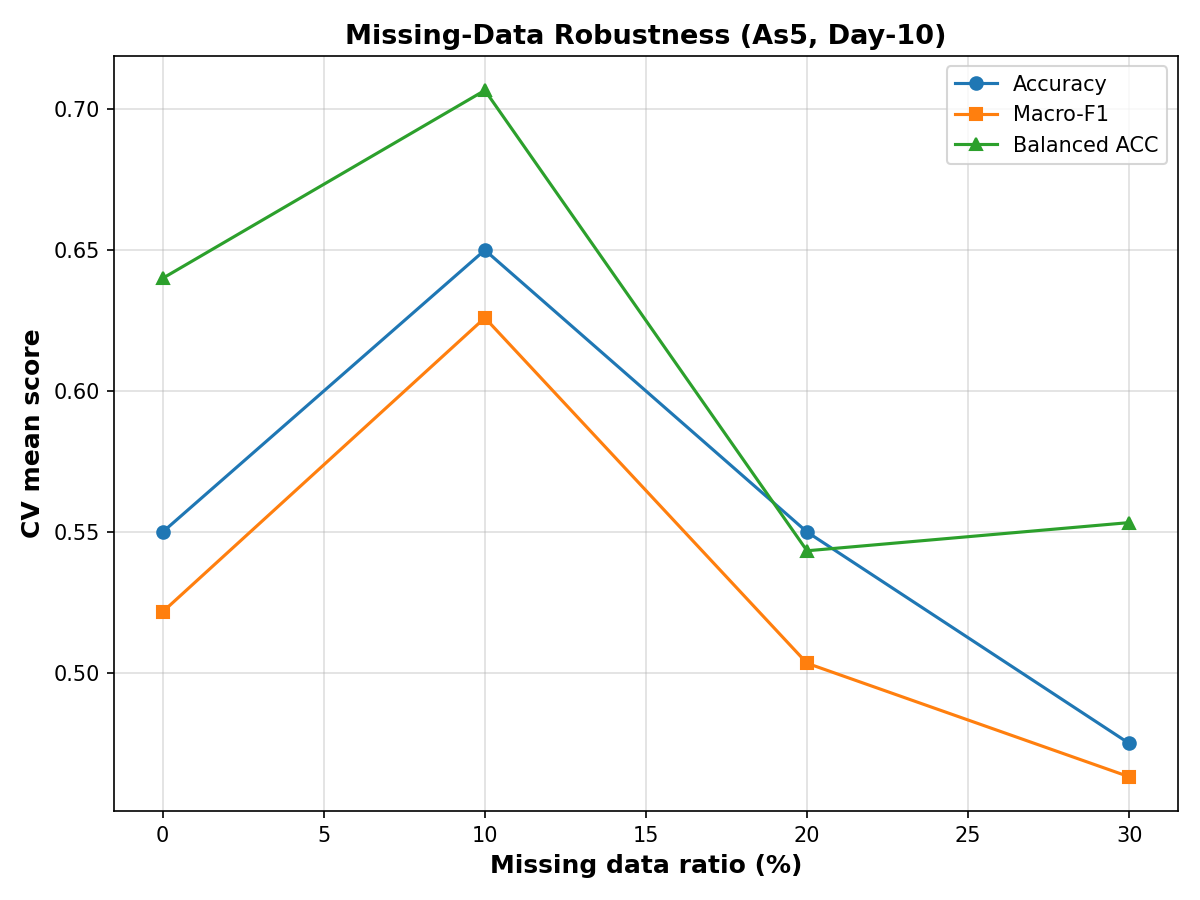

The data file committed next to this chart (first rows):
missing_ratio, acc_mean, macro_f1_mean, balanced_acc_mean
0.0, 0.55, 0.5217, 0.64
0.1, 0.65, 0.626, 0.7067
0.2, 0.55, 0.5034, 0.5433
0.3, 0.475, 0.4632, 0.5533
